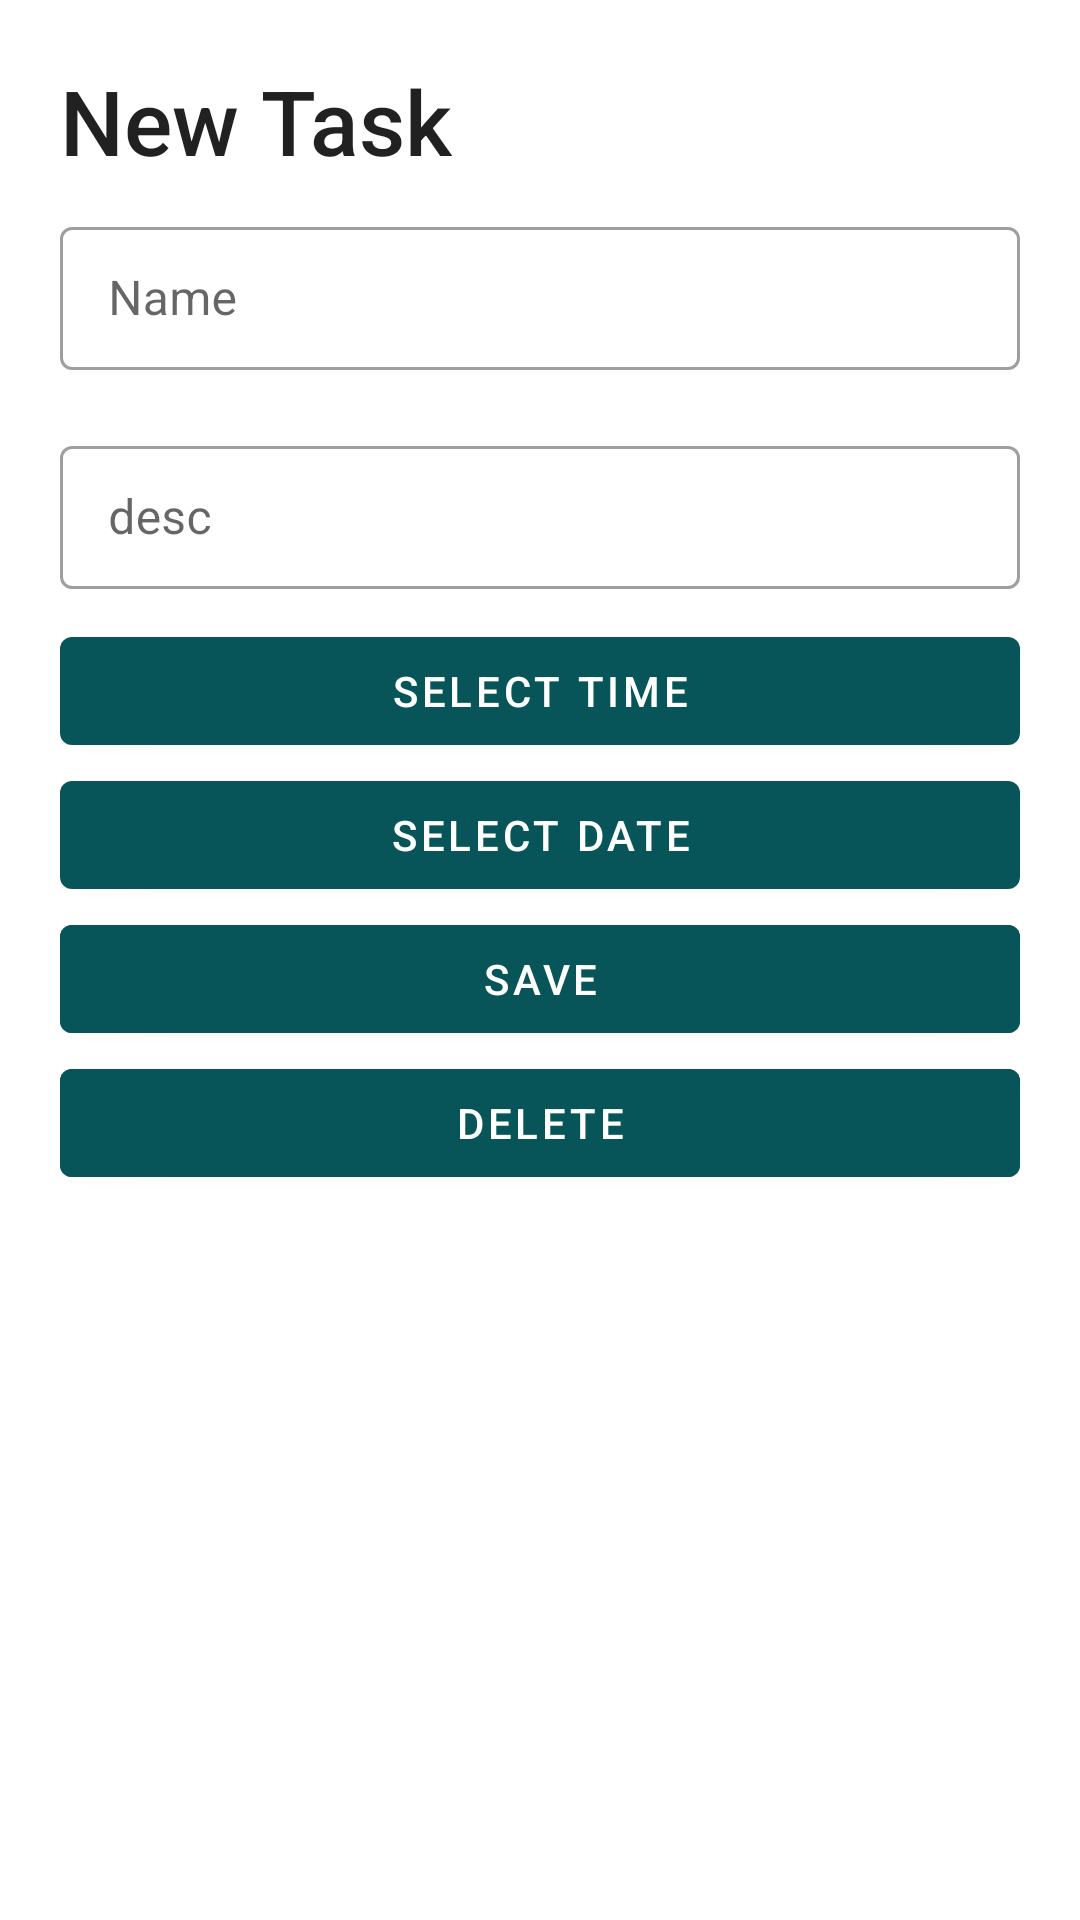

Layout XML and referenced resources for this Android screen:
<!-- AndroidManifest.xml: application theme Theme.ToDoList -->
<!-- res/layout/fragment_new_task_sheet.xml -->
<?xml version="1.0" encoding="utf-8"?>
<LinearLayout
    android:orientation="vertical"
    xmlns:android="http://schemas.android.com/apk/res/android"
    xmlns:tools="http://schemas.android.com/tools"
    android:layout_width="match_parent"
    android:layout_height="wrap_content"
    tools:context=".TaskList.newTaskSheet"
    >

    <TextView
        android:id="@+id/TaskTitle"
        android:layout_width="match_parent"
        android:layout_height="wrap_content"
        android:text="@string/new_task"
        android:textSize="30sp"
        android:layout_marginTop="20dp"
        android:layout_marginStart="20dp"
        style="@style/TextAppearance.AppCompat.Title"/>

    <com.google.android.material.textfield.TextInputLayout
        style="@style/Widget.MaterialComponents.TextInputLayout.OutlinedBox.Dense"
        android:layout_width="match_parent"
        android:layout_height="wrap_content"
        android:layout_marginVertical="10dp"
        android:layout_marginHorizontal="20dp">

        <com.google.android.material.textfield.TextInputEditText
            android:layout_width="match_parent"
            android:layout_height="match_parent"
            android:id="@+id/name"
            android:hint="@string/name"/>

        </com.google.android.material.textfield.TextInputLayout>

    <com.google.android.material.textfield.TextInputLayout
        style="@style/Widget.MaterialComponents.TextInputLayout.OutlinedBox.Dense"
        android:layout_width="match_parent"
        android:layout_height="wrap_content"
        android:layout_marginVertical="10dp"
        android:layout_marginHorizontal="20dp">

        <com.google.android.material.textfield.TextInputEditText
            android:layout_width="match_parent"
            android:layout_height="match_parent"
            android:id="@+id/desc"
            android:hint="@string/desc">

        </com.google.android.material.textfield.TextInputEditText>

    </com.google.android.material.textfield.TextInputLayout>

    <com.google.android.material.button.MaterialButton
        android:id="@+id/timePickerButton"
        android:layout_width="match_parent"
        android:layout_height="wrap_content"
        android:layout_gravity="center"
        android:layout_marginHorizontal="20dp"
        android:text="@string/select_time"/>

    <com.google.android.material.button.MaterialButton
        android:id="@+id/datePickerButton"
        android:layout_width="match_parent"
        android:layout_height="wrap_content"
        android:layout_gravity="center"
        android:layout_marginHorizontal="20dp"
        android:text="@string/select_date"/>

    <com.google.android.material.button.MaterialButton
        android:id="@+id/SaveButtonTask"
        android:layout_width="match_parent"
        android:layout_height="wrap_content"
        android:layout_gravity="center"
        android:layout_marginHorizontal="20dp"
        android:backgroundTint="?attr/colorPrimary"
        android:textColor="?colorOnPrimary"
        android:text="@string/save"/>

    <com.google.android.material.button.MaterialButton
        android:id="@+id/DeleteButton"
        android:layout_width="match_parent"
        android:layout_height="wrap_content"
        android:layout_gravity="center"
        android:layout_marginHorizontal="20dp"
        android:backgroundTint="?attr/colorPrimary"
        android:text="@string/delete"
        android:textColor="?colorOnPrimary" />

</LinearLayout>
<!-- resources referenced by this layout -->
<resources>
  <string name="delete">Delete</string>
  <string name="desc">desc</string>
  <string name="name">Name</string>
  <string name="new_task">New Task</string>
  <string name="save">Save</string>
  <string name="select_date">Select Date</string>
  <string name="select_time">Select Time</string>
  <style name="Theme.ToDoList" parent="Theme.MaterialComponents.Light.DarkActionBar">
          
          <item name="colorPrimary">@color/dark_teal</item>
          <item name="colorPrimaryVariant">@color/darker_teal</item>
          <item name="colorOnPrimary">@color/white</item>
          
          <item name="colorSecondary">@color/teal_200</item>
          <item name="colorSecondaryVariant">@color/teal_700</item>
          <item name="colorOnSecondary">@color/black</item>
          
          <item name="android:statusBarColor">?attr/colorPrimaryVariant</item>
          
          <item name="backgroundColor"> @color/white</item>
      </style>
  <color name="dark_teal">#FF075558</color>
  <color name="darker_teal">#FF054345</color>
  <color name="white">#FFFFFFFF</color>
  <color name="teal_200">#FF03DAC5</color>
  <color name="teal_700">#FF018786</color>
  <color name="black">#FF000000</color>
</resources>
